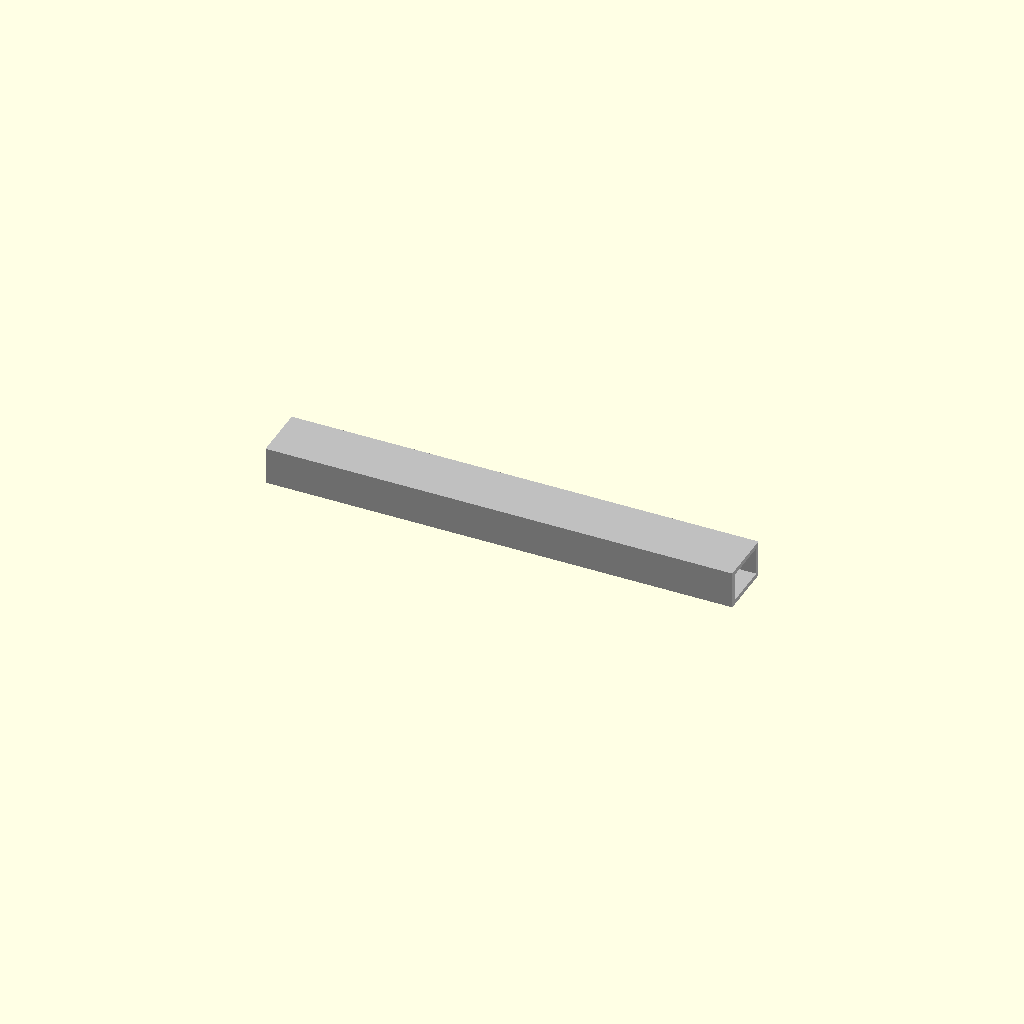
Cell 1: rendered with the file's own defaults.
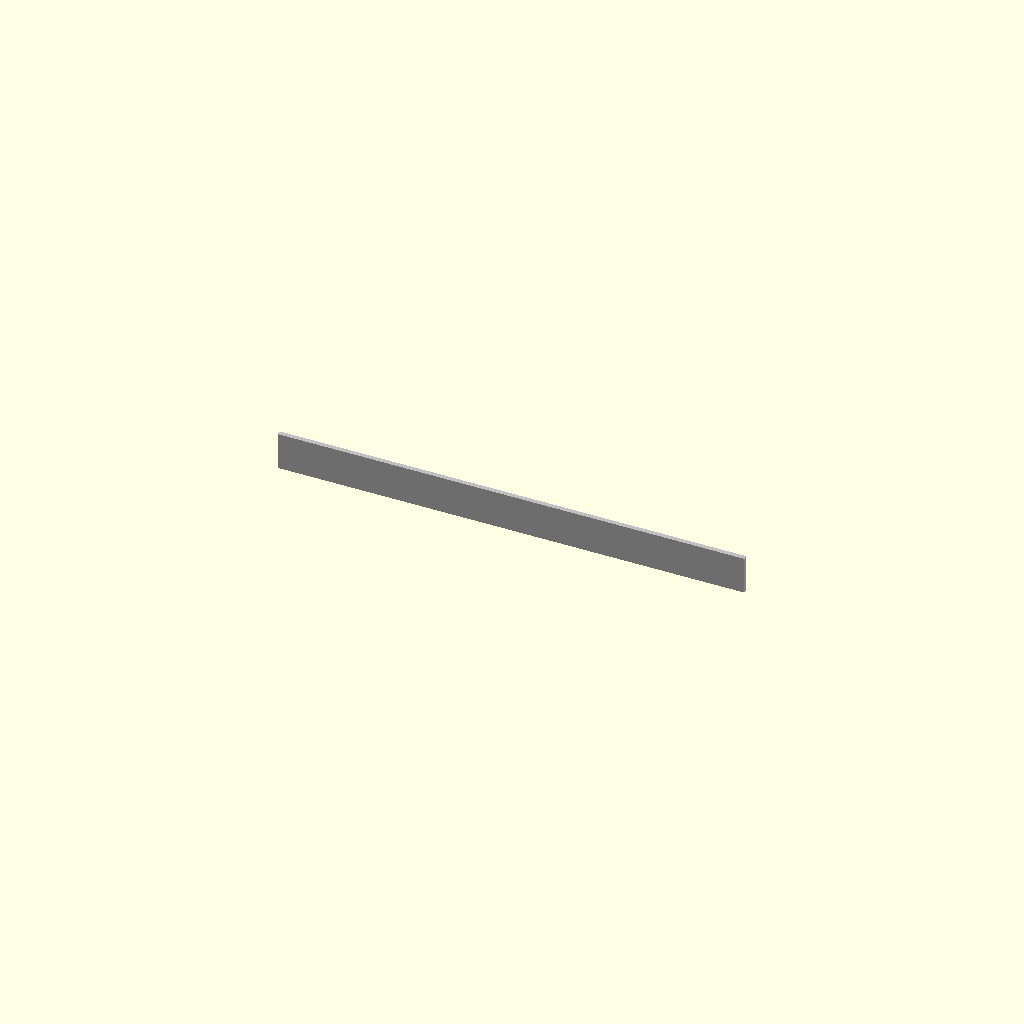
Cell 2 — W set to 1, the other parameters unchanged.
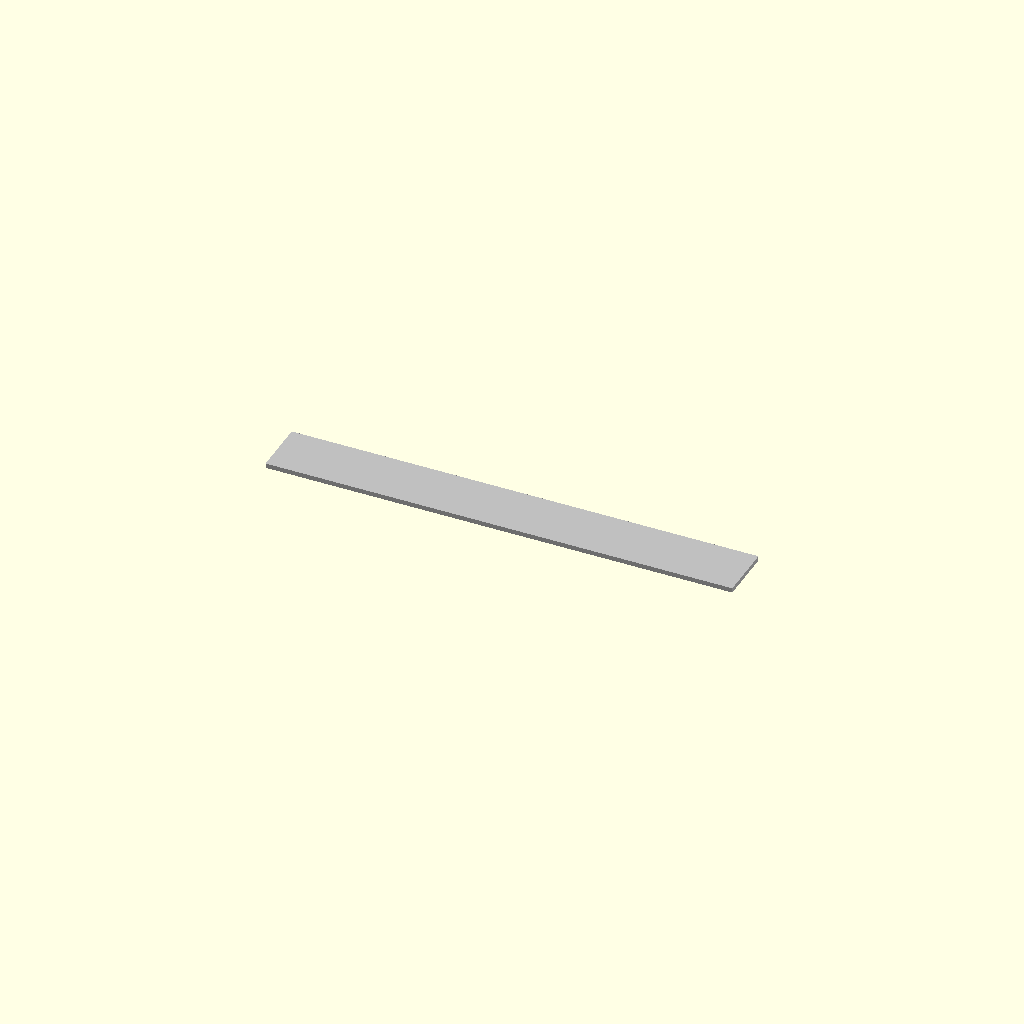
Cell 3 — H set to 1, the other parameters unchanged.
All cells are drawn from one camera (rotation 55°, 0°, 25°, orthographic, colour scheme Cornfield), so only the parameter changes between them.
The OpenSCAD source (results/nopscadlib/ablations/no_retrieval/scad/box_section__AL12x8x1.scad):
// Aluminium rectangular box section: 12mm x 8mm x 1mm wall
// Length L along X, 12mm along Y, 8mm along Z.

L = 100;  //[50:200:1]
W = 12;   //[6:24:1]
H = 8;    //[4:16:1]
t = 1;    //[0.5:2:0.1]

// Small extra length so the inner cut cleanly opens both ends
eps = 0.5;

module box_section(L, W, H, t) {
    // Ensure valid wall thickness (avoid negative/zero inner dims)
    innerW = max(W - 2*t, 0.01);
    innerH = max(H - 2*t, 0.01);

    // Centered tube so end views clearly show the hollow opening
    difference() {
        cube([L, W, H], center=true);
        cube([L + 2*eps, innerW, innerH], center=true);
    }
}

union() {
    color([0.75, 0.75, 0.75])
        box_section(L, W, H, t);
}
Parameter table extracted from the source (name, type, default, range or options):
L: number, default 100, range 1 to 50, step 200
W: number, default 12, range 1 to 6, step 24
H: number, default 8, range 1 to 4, step 16
t: number, default 1, range 0.1 to 0.5, step 2
eps: number, default 0.5
